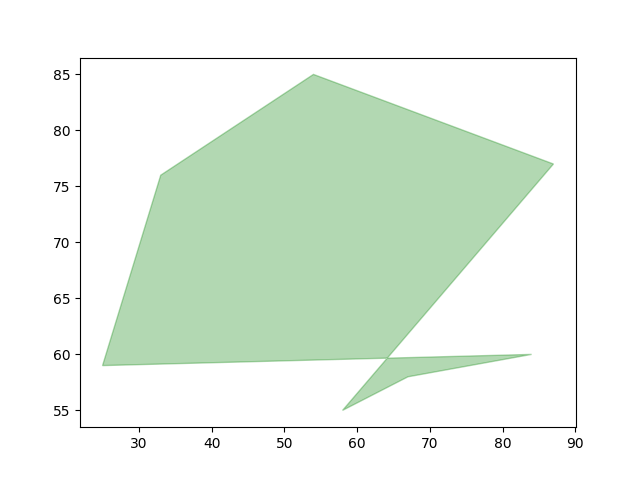

The data file committed next to this chart (first rows):
84, 60
67, 58
58, 55
87, 77
54, 85
33, 76
25, 59
